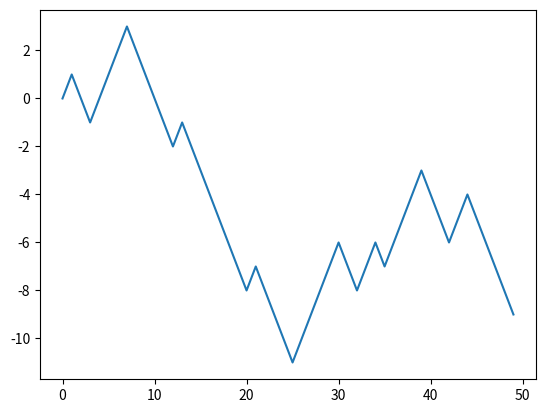

The matplotlib source for this figure:
import random 
import matplotlib.pyplot as plt 
import math
random.seed()
prob = [0.5, 0.5, 0] # Change this to change the probability

start = 0   # Change this to change starting position
positions = [start] 
  
numbers = []
for i in range(50):
    numbers.append(random.randint(0,1000)/1000.0)
for i in numbers:
    if i == prob[2]:
        positions.append(positions[-1])
    elif i < prob[0]:
        positions.append(positions[-1]-1)
    elif i > prob[1]:
        positions.append(positions[-1]+1)

plt.plot(positions) 
plt.show() 
print(math.inf)